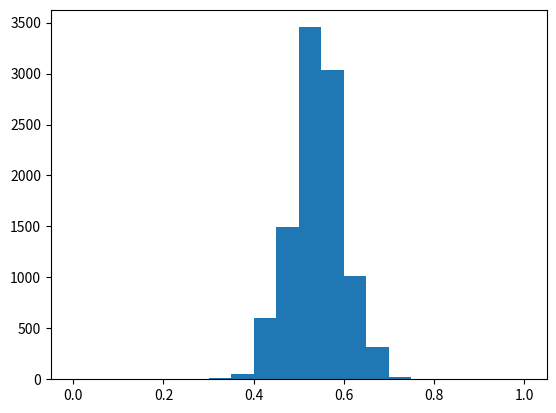

The matplotlib source for this figure:
import numpy as np 
from matplotlib import pyplot as plt

survey_responses = ['Ceballos', 'Kerrigan', 'Ceballos', 'Ceballos', 'Ceballos','Kerrigan', 'Kerrigan', 'Ceballos', 'Ceballos', 'Ceballos', 
'Kerrigan', 'Kerrigan', 'Ceballos', 'Ceballos', 'Kerrigan', 'Kerrigan', 'Ceballos', 'Ceballos', 'Kerrigan', 'Kerrigan', 'Kerrigan', 'Kerrigan', 'Kerrigan', 'Kerrigan', 'Ceballos', 'Ceballos', 'Ceballos', 'Ceballos', 'Ceballos', 'Ceballos',
'Kerrigan', 'Kerrigan', 'Ceballos', 'Ceballos', 'Ceballos', 'Kerrigan', 'Kerrigan', 'Ceballos', 'Ceballos', 'Kerrigan', 'Kerrigan', 'Ceballos', 'Ceballos', 'Kerrigan', 'Kerrigan', 'Kerrigan', 'Kerrigan', 'Kerrigan', 'Kerrigan', 'Ceballos',
'Kerrigan', 'Kerrigan', 'Ceballos', 'Ceballos', 'Ceballos', 'Kerrigan', 'Kerrigan', 'Ceballos', 'Ceballos', 'Kerrigan', 'Kerrigan', 'Ceballos', 'Ceballos', 'Kerrigan', 'Kerrigan', 'Kerrigan', 'Kerrigan', 'Kerrigan', 'Kerrigan', 'Ceballos']

survey_size = len(survey_responses)

total_ceballos = sum([1 for i in survey_responses if i == 'Ceballos'])
percentage_ceballos = 100* total_ceballos/survey_size
total_kerrigan = survey_responses.count('Kerrigan')
precentage_kerrigan = 100* total_kerrigan / survey_size

print(percentage_ceballos)
print(precentage_kerrigan)

possible_surveys = np.random.binomial(survey_size, .54, size=10000) / float(survey_size)

ceballos_loss_surveys = np.mean(possible_surveys < 0.5)
print(ceballos_loss_surveys)

N = float(7000)
large_survey = np.random.binomial(7000, .54, size=10000) / N
ceballos_loss_new = np.mean(large_survey < 0.5)
print(ceballos_loss_new)

plt.hist(possible_surveys, range=(0,1), bins=20)
plt.hist(ceballos_loss_new, range=(0,1), bins=20, color='yellow')
plt.show()




print(possible_surveys)